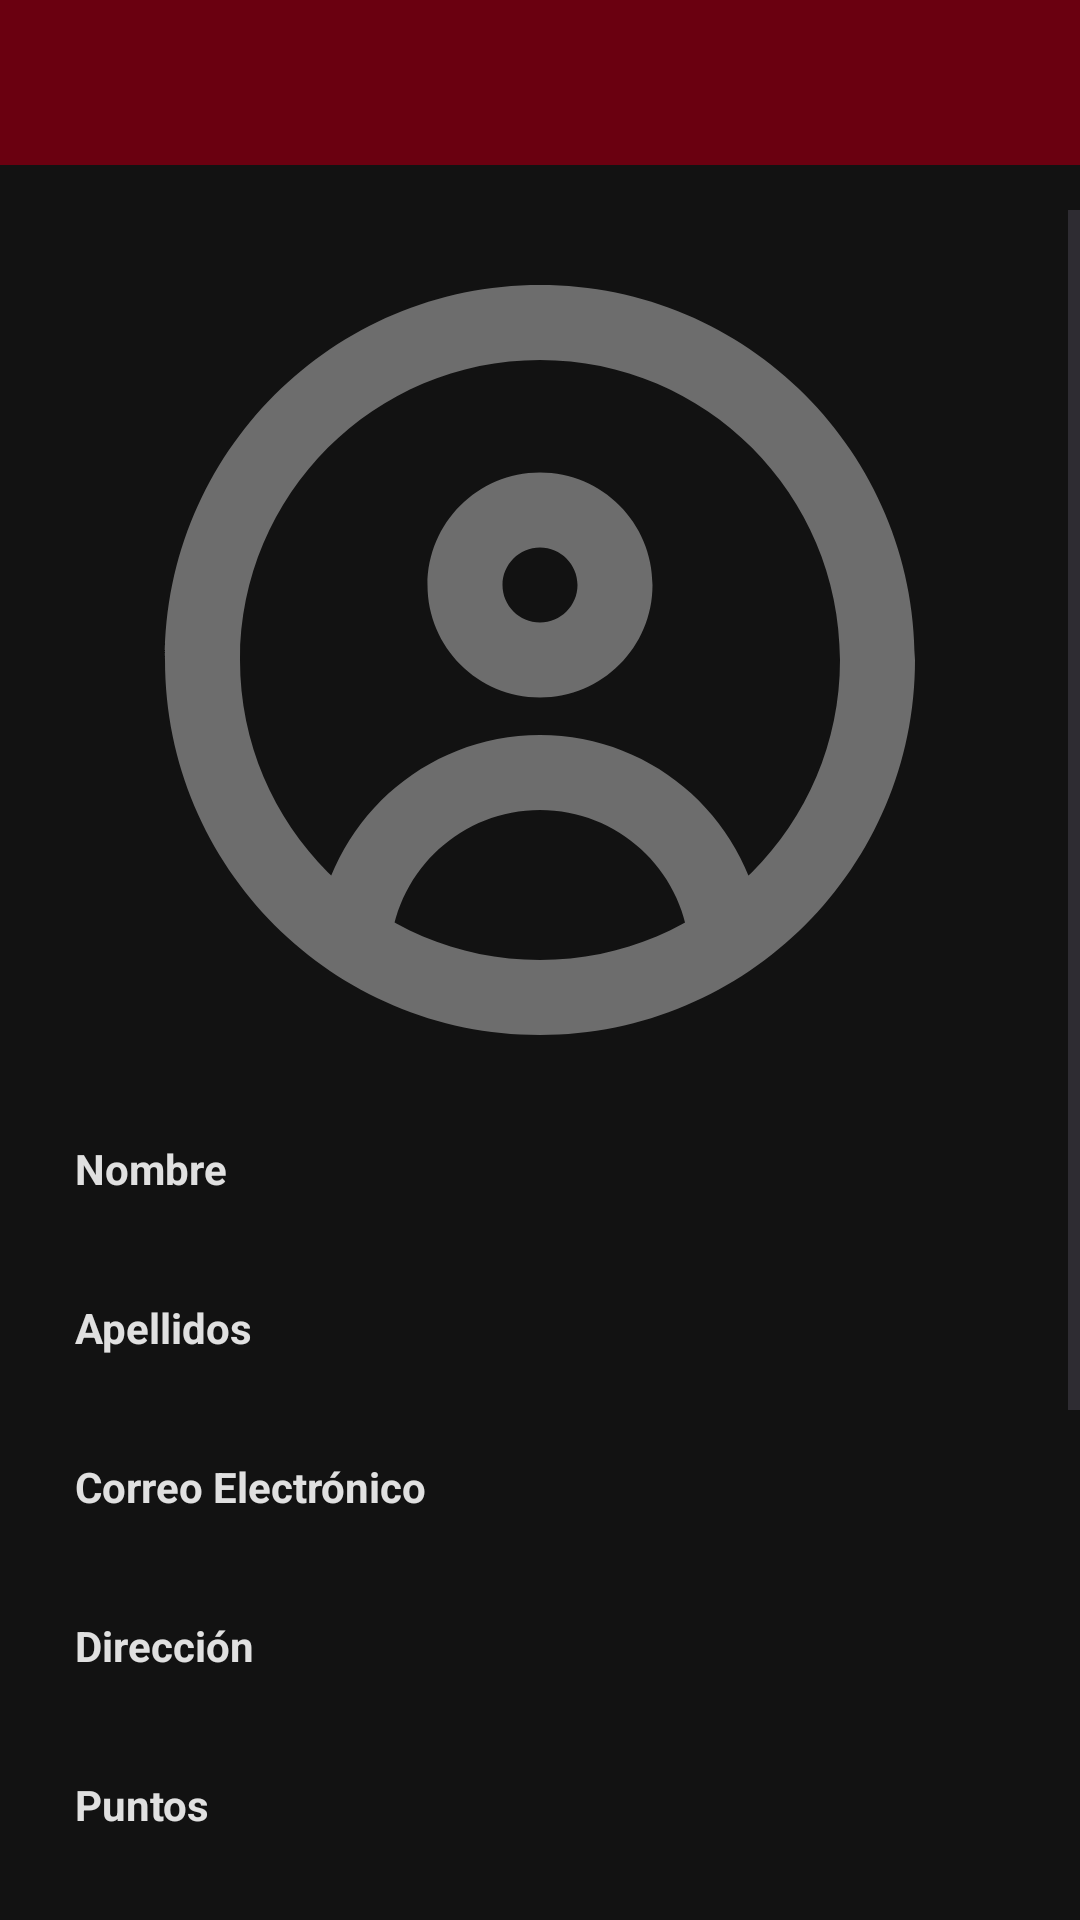

This screen was rendered from an Android layout file. Write that file and the resources it references.
<!-- AndroidManifest.xml: application theme Noche.Theme.Garajeando -->
<!-- res/layout/activity_perfil_usuario.xml -->
<?xml version="1.0" encoding="utf-8"?>
<androidx.constraintlayout.widget.ConstraintLayout xmlns:android="http://schemas.android.com/apk/res/android"
    xmlns:app="http://schemas.android.com/apk/res-auto"
    xmlns:tools="http://schemas.android.com/tools"
    android:id="@+id/main"
    android:layout_width="match_parent"
    android:layout_height="match_parent"
    tools:context=".CocheElegido">

    <androidx.appcompat.widget.Toolbar
        android:id="@+id/perfilUsuarioToolbar"
        android:layout_width="0dp"
        android:layout_height="55dp"
        android:background="?attr/colorPrimary"
        android:minHeight="?attr/actionBarSize"
        android:theme="?attr/actionBarTheme"
        app:layout_constraintEnd_toEndOf="parent"
        app:layout_constraintStart_toStartOf="parent"
        app:layout_constraintTop_toTopOf="parent"
        app:titleTextColor="#FFFFFF" />

    <ScrollView
        android:layout_width="match_parent"
        android:layout_height="match_parent"
        android:layout_marginTop="70dp"
        app:layout_constraintBottom_toBottomOf="parent"
        app:layout_constraintEnd_toEndOf="parent"
        app:layout_constraintStart_toStartOf="parent"
        app:layout_constraintTop_toBottomOf="@+id/perfilUsuarioToolbar">

        <androidx.constraintlayout.widget.ConstraintLayout
            android:layout_width="match_parent"
            android:layout_height="match_parent">

            <ImageView
                android:id="@+id/fotoPerfilUsuarioImageView"
                android:layout_width="300dp"
                android:layout_height="300dp"
                android:layout_marginHorizontal="25dp"
                app:layout_constraintEnd_toEndOf="parent"
                app:layout_constraintStart_toStartOf="parent"
                app:layout_constraintTop_toTopOf="parent"
                app:srcCompat="@drawable/circulo_usuario" />

            <TextView
                android:id="@+id/nombreUsuarioTituloTextView"
                android:layout_width="0dp"
                android:layout_height="wrap_content"
                android:layout_marginHorizontal="25dp"
                android:layout_marginTop="10dp"
                android:text="Nombre"
                android:textStyle="bold"
                app:layout_constraintEnd_toEndOf="parent"
                app:layout_constraintStart_toStartOf="parent"
                app:layout_constraintTop_toBottomOf="@+id/fotoPerfilUsuarioImageView" />

            <TextView
                android:id="@+id/nombreUsuarioTextView"
                android:layout_width="0dp"
                android:layout_height="wrap_content"
                android:layout_marginHorizontal="25dp"
                android:layout_marginTop="5dp"
                app:layout_constraintEnd_toEndOf="parent"
                app:layout_constraintStart_toStartOf="parent"
                app:layout_constraintTop_toBottomOf="@+id/nombreUsuarioTituloTextView" />

            <TextView
                android:id="@+id/apellidosTituloTextView"
                android:layout_width="0dp"
                android:layout_height="wrap_content"
                android:layout_marginHorizontal="25dp"
                android:layout_marginTop="10dp"
                android:text="Apellidos"
                android:textStyle="bold"
                app:layout_constraintEnd_toEndOf="parent"
                app:layout_constraintStart_toStartOf="parent"
                app:layout_constraintTop_toBottomOf="@+id/nombreUsuarioTextView" />

            <TextView
                android:id="@+id/apellidosTextView"
                android:layout_width="0dp"
                android:layout_height="wrap_content"
                android:layout_marginHorizontal="25dp"
                android:layout_marginTop="5dp"
                app:layout_constraintEnd_toEndOf="parent"
                app:layout_constraintStart_toStartOf="parent"
                app:layout_constraintTop_toBottomOf="@id/apellidosTituloTextView" />

            <TextView
                android:id="@+id/correoTituloTextView"
                android:layout_width="0dp"
                android:layout_height="wrap_content"
                android:layout_marginHorizontal="25dp"
                android:layout_marginTop="10dp"
                android:text="Correo Electrónico"
                android:textStyle="bold"
                app:layout_constraintEnd_toEndOf="parent"
                app:layout_constraintStart_toStartOf="parent"
                app:layout_constraintTop_toBottomOf="@id/apellidosTextView" />

            <TextView
                android:id="@+id/correoTextView"
                android:layout_width="0dp"
                android:layout_height="wrap_content"
                android:layout_marginHorizontal="25dp"
                android:layout_marginTop="5dp"
                app:layout_constraintEnd_toEndOf="parent"
                app:layout_constraintStart_toStartOf="parent"
                app:layout_constraintTop_toBottomOf="@id/correoTituloTextView" />

            <TextView
                android:id="@+id/direccionTituloTextView"
                android:layout_width="0dp"
                android:layout_height="wrap_content"
                android:layout_marginHorizontal="25dp"
                android:layout_marginTop="10dp"
                android:text="Dirección"
                android:textStyle="bold"
                app:layout_constraintEnd_toEndOf="parent"
                app:layout_constraintStart_toStartOf="parent"
                app:layout_constraintTop_toBottomOf="@id/correoTextView" />

            <TextView
                android:id="@+id/direccionTextView"
                android:layout_width="0dp"
                android:layout_height="wrap_content"
                android:layout_marginHorizontal="25dp"
                android:layout_marginTop="5dp"
                app:layout_constraintEnd_toEndOf="parent"
                app:layout_constraintStart_toStartOf="parent"
                app:layout_constraintTop_toBottomOf="@+id/direccionTituloTextView" />

            <TextView
                android:id="@+id/puntosTituloTextView"
                android:layout_width="0dp"
                android:layout_height="wrap_content"
                android:layout_marginHorizontal="25dp"
                android:layout_marginTop="10dp"
                android:text="Puntos"
                android:textStyle="bold"
                app:layout_constraintEnd_toEndOf="parent"
                app:layout_constraintStart_toStartOf="parent"
                app:layout_constraintTop_toBottomOf="@id/direccionTextView" />

            <TextView
                android:id="@+id/puntosTextView"
                android:layout_width="0dp"
                android:layout_height="wrap_content"
                android:layout_marginHorizontal="25dp"
                android:layout_marginTop="10dp"
                app:layout_constraintEnd_toEndOf="parent"
                app:layout_constraintStart_toStartOf="parent"
                app:layout_constraintTop_toBottomOf="@id/puntosTituloTextView" />

            <Button
                android:id="@+id/verHistorialPuntosButton"
                android:layout_width="0dp"
                android:layout_height="wrap_content"
                android:layout_marginHorizontal="25dp"
                android:layout_marginTop="10dp"
                android:background="@drawable/fondo_personalizado_elemento"
                android:text="VER HISTORIAL PUNTOS"
                app:layout_constraintEnd_toEndOf="parent"
                app:layout_constraintStart_toStartOf="parent"
                app:layout_constraintTop_toBottomOf="@id/puntosTextView" />

            <Button
                android:id="@+id/modificarDatosButton"
                android:layout_width="0dp"
                android:layout_height="wrap_content"
                android:layout_marginHorizontal="25dp"
                android:layout_marginTop="10dp"
                android:background="@drawable/fondo_personalizado_elemento"
                android:text="MODIFICAR DATOS"
                app:layout_constraintEnd_toEndOf="parent"
                app:layout_constraintStart_toStartOf="parent"
                app:layout_constraintTop_toBottomOf="@id/verHistorialPuntosButton" />

            <Button
                android:id="@+id/aceptarUsuarioComunidadButton"
                android:layout_width="0dp"
                android:layout_height="wrap_content"
                android:layout_marginHorizontal="25dp"
                android:layout_marginTop="10dp"
                android:background="@drawable/fondo_personalizado_elemento"
                android:text="ACEPTAR USUARIO A LA COMUNIDAD"
                app:layout_constraintEnd_toEndOf="parent"
                app:layout_constraintStart_toStartOf="parent"
                app:layout_constraintTop_toBottomOf="@id/modificarDatosButton" />

            <Button
                android:id="@+id/denegarUsuarioComunidadButton"
                android:layout_width="0dp"
                android:layout_height="wrap_content"
                android:layout_marginHorizontal="25dp"
                android:layout_marginTop="10dp"
                android:layout_marginBottom="10dp"
                android:background="@drawable/fondo_personalizado_elemento"
                android:text="DENEGAR USUARIO EN LA COMUNIDAD"
                app:layout_constraintBottom_toBottomOf="parent"
                app:layout_constraintEnd_toEndOf="parent"
                app:layout_constraintStart_toStartOf="parent"
                app:layout_constraintTop_toBottomOf="@id/aceptarUsuarioComunidadButton" />

        </androidx.constraintlayout.widget.ConstraintLayout>
    </ScrollView>

</androidx.constraintlayout.widget.ConstraintLayout>
<!-- resources referenced by this layout -->
<resources>
  <!-- drawable circulo_usuario (drawable) -->
  <vector xmlns:android="http://schemas.android.com/apk/res/android" android:height="200dp" android:viewportHeight="24" android:viewportWidth="24" android:width="200dp">
        
      <path android:fillColor="@color/gris_oscuro" android:pathData="M6.03,19.401C5.975,19.951 6.376,20.441 6.926,20.495C7.475,20.55 7.965,20.148 8.02,19.599L6.03,19.401ZM15.98,19.599C16.035,20.148 16.524,20.55 17.074,20.495C17.624,20.441 18.025,19.951 17.97,19.401L15.98,19.599ZM20,12C20,16.418 16.418,20 12,20V22C17.523,22 22,17.523 22,12H20ZM12,20C7.582,20 4,16.418 4,12H2C2,17.523 6.477,22 12,22V20ZM4,12C4,7.582 7.582,4 12,4V2C6.477,2 2,6.477 2,12H4ZM12,4C16.418,4 20,7.582 20,12H22C22,6.477 17.523,2 12,2V4ZM13,10C13,10.552 12.552,11 12,11V13C13.657,13 15,11.657 15,10H13ZM12,11C11.448,11 11,10.552 11,10H9C9,11.657 10.343,13 12,13V11ZM11,10C11,9.448 11.448,9 12,9V7C10.343,7 9,8.343 9,10H11ZM12,9C12.552,9 13,9.448 13,10H15C15,8.343 13.657,7 12,7V9ZM8.02,19.599C8.22,17.579 9.926,16 12,16V14C8.888,14 6.331,16.368 6.03,19.401L8.02,19.599ZM12,16C14.073,16 15.78,17.579 15.98,19.599L17.97,19.401C17.669,16.368 15.112,14 12,14V16Z"/>
      
  </vector>
  <!-- drawable fondo_personalizado_elemento (drawable) -->
  <?xml version="1.0" encoding="utf-8"?>
  <selector xmlns:android="http://schemas.android.com/apk/res/android">
  
      <item android:state_enabled="true" android:state_focused="true">
          <shape android:shape="rectangle">
  
              <corners android:radius="10dp"/>
              <stroke android:color="@color/rojo" android:width="1dp"/>
          </shape>
      </item>
  
      <item android:state_enabled="true">
          <shape android:shape="rectangle">
  
              <corners android:radius="10dp"/>
              <stroke android:color="@color/gris_oscuro" android:width="1dp"/>
        </shape>
      </item>
  
  </selector>
  <style name="Noche.Theme.Garajeando" parent="Theme.Material3.DayNight.NoActionBar">
          
          <item name="android:windowLightNavigationBar">false</item>
          <item name="colorPrimary">@color/rojo_oscuro</item>
          <item name="colorPrimaryDark">@color/rojo</item>
          <item name="colorAccent">@color/gris_oscuro</item>
          <item name="homeAsUpIndicator">@drawable/flecha_atras_tema_oscuro</item>
          <item name="android:colorBackground">#121212</item>
          <item name="android:textColor">@color/gris_muy_claro</item>
          <item name="android:textColorPrimary">@color/gris_muy_claro</item>
          <item name="android:textColorHint">@color/gris_oscuro</item>
          <item name="colorButtonNormal">@color/rojo_oscuro</item>
          <item name="cardBackgroundColor">#121212</item>
          <item name="dialogBackgroundColor">#121212</item>
          <item name="dialogTextColor">@color/gris_muy_claro</item>
          <item name="dialogButtonTextColor">@color/rojo_oscuro</item>
          <item name="toolbarMenuBackgroundColor">#121212</item>
          <item name="popupMenuStyle">@style/PopupMenu.Noche</item>
      </style>
  <color name="gris_oscuro">#6D6D6D</color>
  <color name="rojo">#9B0017</color>
  <color name="rojo_oscuro">#6A0010</color>
  <color name="gris_muy_claro">#e0e0e0</color>
  <style name="PopupMenu.Noche" parent="Widget.AppCompat.PopupMenu.Overflow">
          <item name="android:popupBackground">#121212</item>
          <item name="android:textColor">@color/gris_muy_claro</item>
      </style>
</resources>
